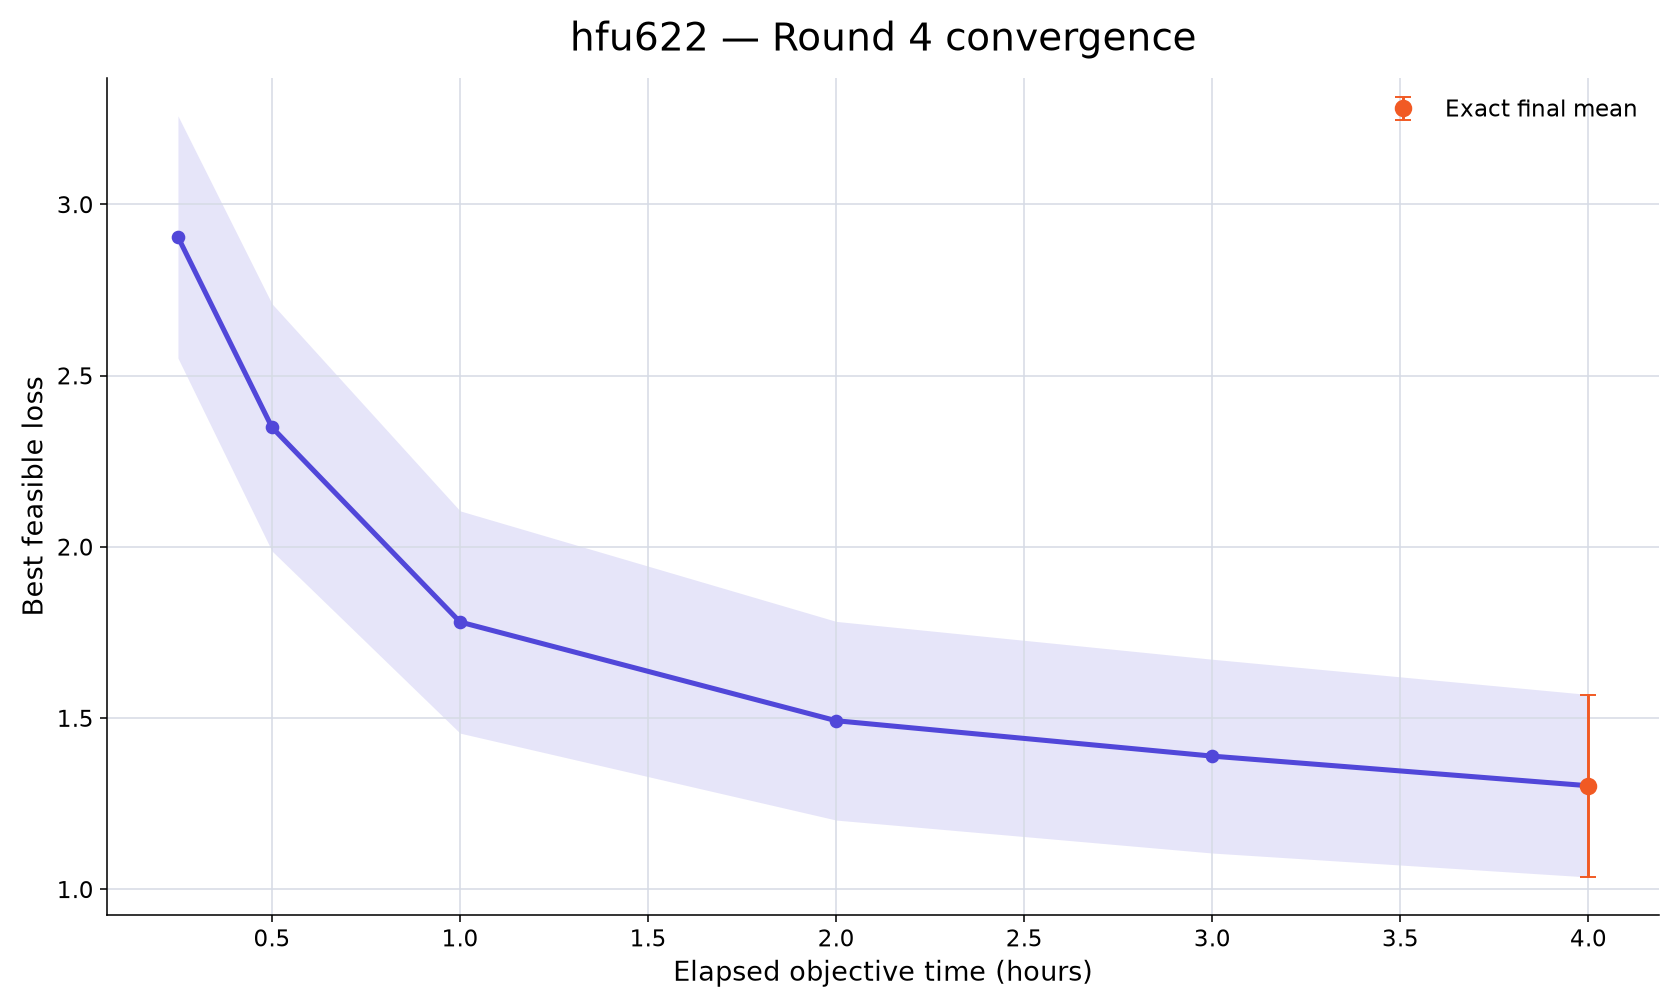

The data file committed next to this chart (first rows):
rank, participant_id, elapsed_minutes, runs_with_value, mean_best_feasible_loss, std_best_feasible_loss, sem_best_feasible_loss, median_best_feasible_loss, minimum_best_feasible_loss, maximum_best_feasible_loss, exact_run_count, conservative_upper_bound_run_count, missing_run_count
95, hfu622, 15, 10, 2.905, 1.118, 0.3537, 3.223, 1.072, 4.097, 0, 10, 0
95, hfu622, 30, 10, 2.349, 1.142, 0.361, 2.258, 0.8538, 3.906, 0, 10, 0
95, hfu622, 60, 10, 1.78, 1.026, 0.3245, 1.726, 0.4807, 3.636, 0, 10, 0
95, hfu622, 120, 10, 1.492, 0.9173, 0.2901, 1.417, 0.436, 3.292, 0, 10, 0
95, hfu622, 180, 10, 1.389, 0.8947, 0.2829, 1.261, 0.3889, 3.173, 3, 7, 0
95, hfu622, 240, 10, 1.302, 0.8426, 0.2665, 1.075, 0.3889, 2.941, 10, 0, 0
